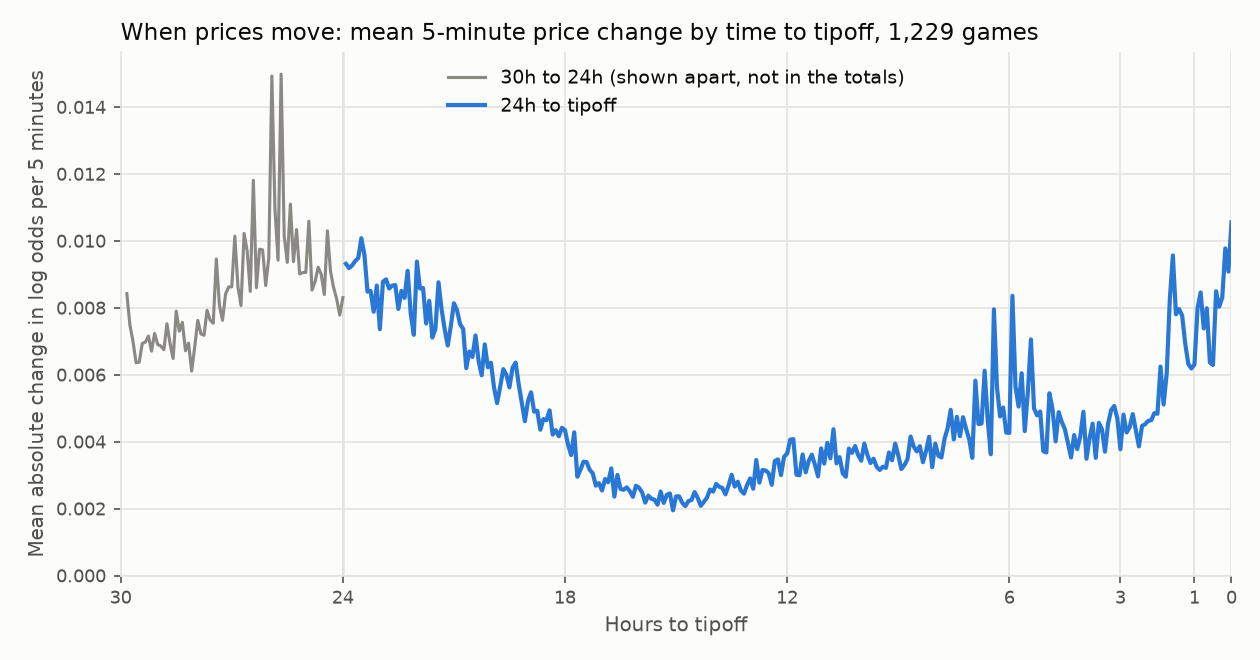

The file beside this chart, header and first rows:
minutes_to_tipoff, mean_abs_change, game_steps, games_possible, hours_to_tipoff, range
1795, , 0, 1229, 29.92, 30h to 24h
1790, 0.008425, 964, 1229, 29.83, 30h to 24h
1785, 0.007482, 1111, 1229, 29.75, 30h to 24h
1780, 0.006992, 1153, 1229, 29.67, 30h to 24h
1775, 0.006359, 1182, 1229, 29.58, 30h to 24h
1770, 0.006375, 1196, 1229, 29.5, 30h to 24h
1765, 0.006937, 1206, 1229, 29.42, 30h to 24h
1760, 0.006975, 1210, 1229, 29.33, 30h to 24h
1755, 0.007159, 1212, 1229, 29.25, 30h to 24h
1750, 0.006706, 1215, 1229, 29.17, 30h to 24h
1745, 0.007235, 1216, 1229, 29.08, 30h to 24h
1740, 0.006905, 1218, 1229, 29.0, 30h to 24h
1735, 0.00686, 1220, 1229, 28.92, 30h to 24h
1730, 0.006748, 1220, 1229, 28.83, 30h to 24h
1725, 0.007524, 1221, 1229, 28.75, 30h to 24h
1720, 0.006937, 1221, 1229, 28.67, 30h to 24h
1715, 0.006487, 1221, 1229, 28.58, 30h to 24h
1710, 0.007901, 1221, 1229, 28.5, 30h to 24h
1705, 0.007302, 1221, 1229, 28.42, 30h to 24h
1700, 0.007567, 1221, 1229, 28.33, 30h to 24h
1695, 0.006718, 1221, 1229, 28.25, 30h to 24h
1690, 0.006945, 1221, 1229, 28.17, 30h to 24h
1685, 0.006112, 1222, 1229, 28.08, 30h to 24h
1680, 0.006835, 1222, 1229, 28.0, 30h to 24h
1675, 0.007626, 1222, 1229, 27.92, 30h to 24h
1670, 0.007221, 1222, 1229, 27.83, 30h to 24h
1665, 0.007179, 1222, 1229, 27.75, 30h to 24h
1660, 0.007928, 1222, 1229, 27.67, 30h to 24h
1655, 0.007632, 1222, 1229, 27.58, 30h to 24h
1650, 0.007539, 1222, 1229, 27.5, 30h to 24h
1645, 0.00946, 1222, 1229, 27.42, 30h to 24h
1640, 0.008081, 1222, 1229, 27.33, 30h to 24h
1635, 0.007627, 1222, 1229, 27.25, 30h to 24h
1630, 0.008417, 1222, 1229, 27.17, 30h to 24h
1625, 0.008623, 1222, 1229, 27.08, 30h to 24h
1620, 0.008627, 1222, 1229, 27.0, 30h to 24h
1615, 0.01014, 1222, 1229, 26.92, 30h to 24h
1610, 0.008634, 1222, 1229, 26.83, 30h to 24h
1605, 0.008068, 1222, 1229, 26.75, 30h to 24h
1600, 0.01022, 1222, 1229, 26.67, 30h to 24h
1595, 0.009696, 1222, 1229, 26.58, 30h to 24h
1590, 0.008491, 1222, 1229, 26.5, 30h to 24h
1585, 0.01181, 1222, 1229, 26.42, 30h to 24h
1580, 0.008601, 1222, 1229, 26.33, 30h to 24h
1575, 0.009752, 1222, 1229, 26.25, 30h to 24h
1570, 0.009733, 1222, 1229, 26.17, 30h to 24h
1565, 0.008667, 1222, 1229, 26.08, 30h to 24h
1560, 0.00949, 1222, 1229, 26.0, 30h to 24h
1555, 0.01493, 1222, 1229, 25.92, 30h to 24h
1550, 0.01095, 1222, 1229, 25.83, 30h to 24h
1545, 0.009425, 1222, 1229, 25.75, 30h to 24h
1540, 0.01498, 1222, 1229, 25.67, 30h to 24h
1535, 0.01015, 1222, 1229, 25.58, 30h to 24h
1530, 0.009359, 1222, 1229, 25.5, 30h to 24h
1525, 0.0111, 1222, 1229, 25.42, 30h to 24h
1520, 0.00938, 1222, 1229, 25.33, 30h to 24h
1515, 0.01034, 1222, 1229, 25.25, 30h to 24h
1510, 0.009011, 1222, 1229, 25.17, 30h to 24h
1505, 0.009052, 1222, 1229, 25.08, 30h to 24h
1500, 0.00906, 1222, 1229, 25.0, 30h to 24h
... 300 more rows
